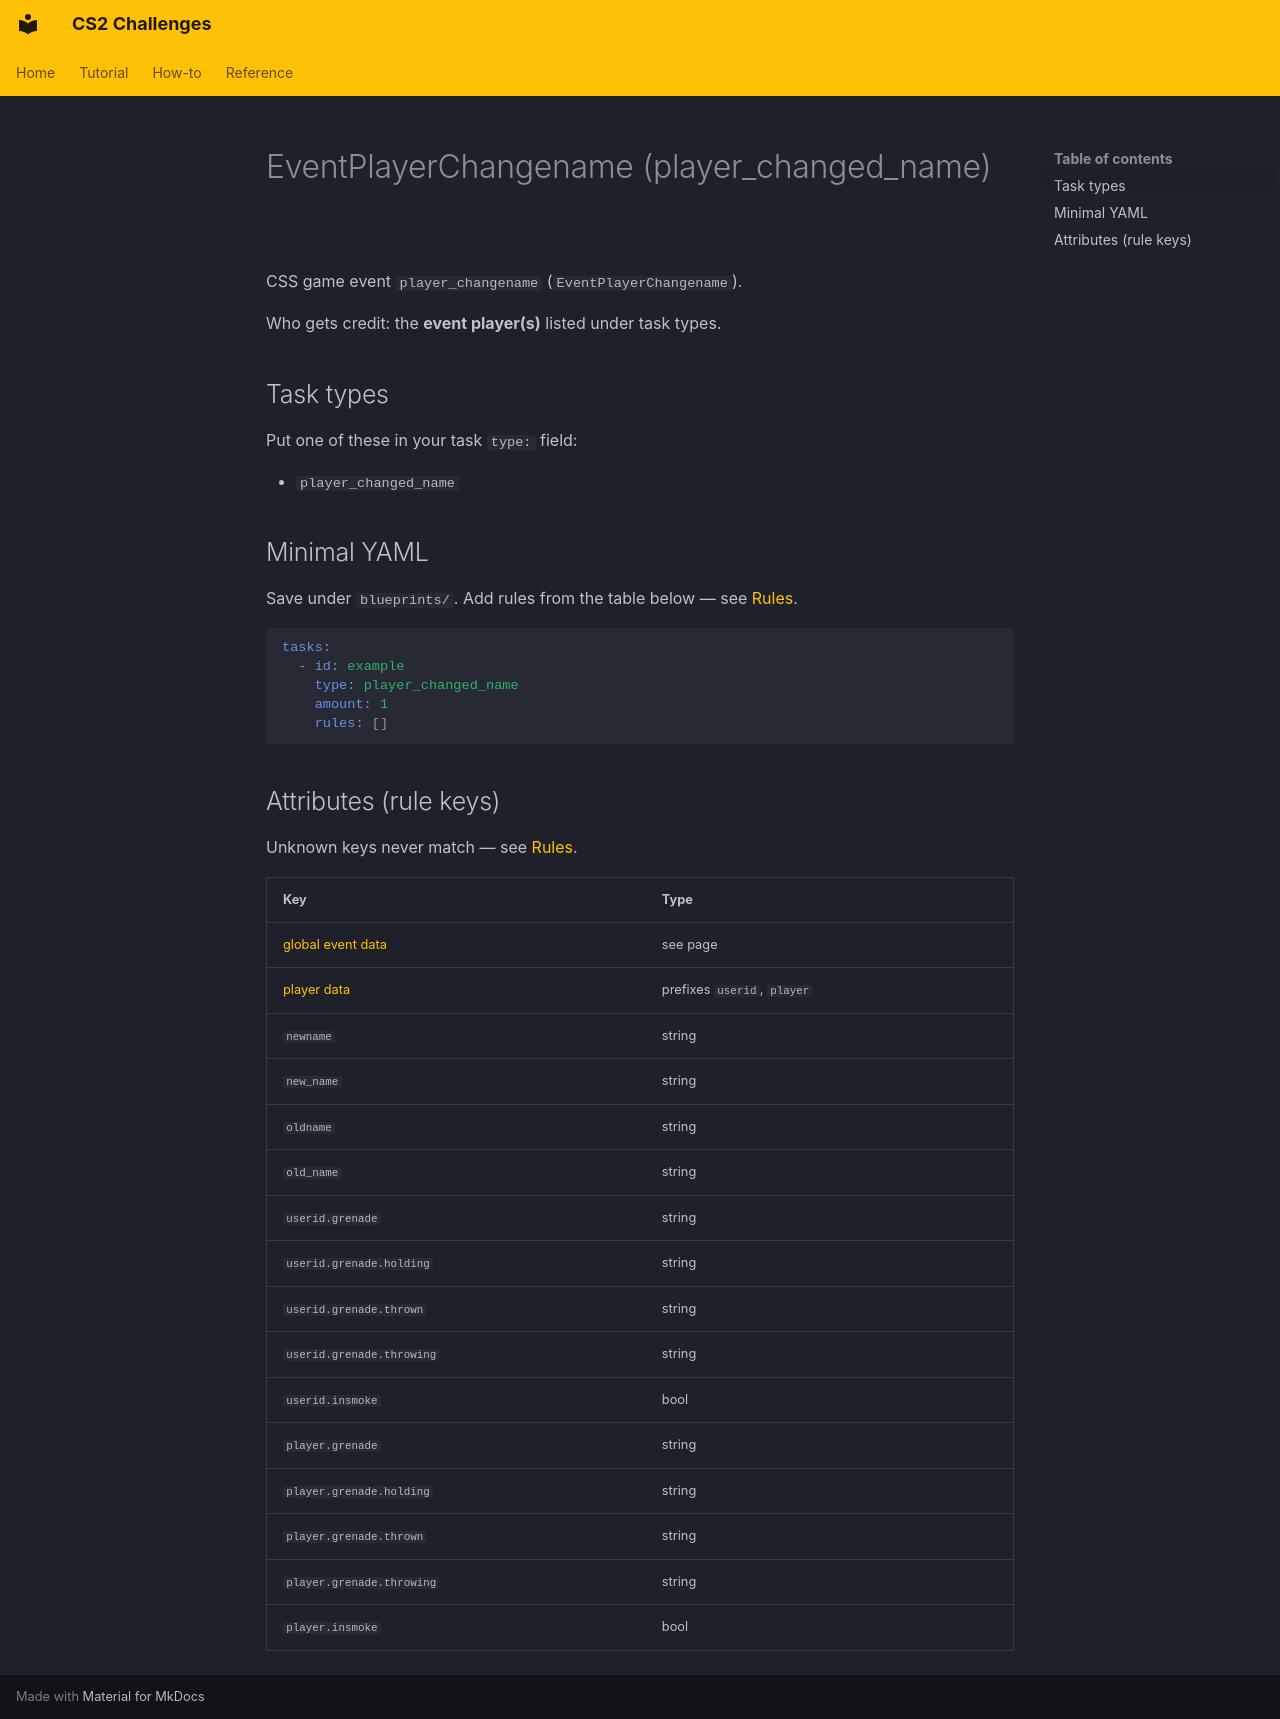

repository: Kandru/cs2-challenges · page: reference/events/EventPlayerChangename/index.html · generator: mkdocs

# EventPlayerChangename (player_changed_name)

CSS game event `player_changename` (`EventPlayerChangename`).

Who gets credit: the **event player(s)** listed under task types.

## Task types

Put one of these in your task `type:` field:

- `player_changed_name`

## Minimal YAML

Save under `blueprints/`. Add rules from the table below — see [Rules](../rules.md).

```yaml
tasks:
  - id: example
    type: player_changed_name
    amount: 1
    rules: []
```

## Attributes (rule keys)

Unknown keys never match — see [Rules](../rules.md).

| Key | Type |
|-----|------|
| [global event data](../../rules/GlobalEventData.md) | see page |
| [player data](../../rules/GlobalPlayerData.md) | prefixes `userid`, `player` |
| `newname` | string |
| `new_name` | string |
| `oldname` | string |
| `old_name` | string |
| `userid.grenade` | string |
| `userid.grenade.holding` | string |
| `userid.grenade.thrown` | string |
| `userid.grenade.throwing` | string |
| `userid.insmoke` | bool |
| `player.grenade` | string |
| `player.grenade.holding` | string |
| `player.grenade.thrown` | string |
| `player.grenade.throwing` | string |
| `player.insmoke` | bool |
